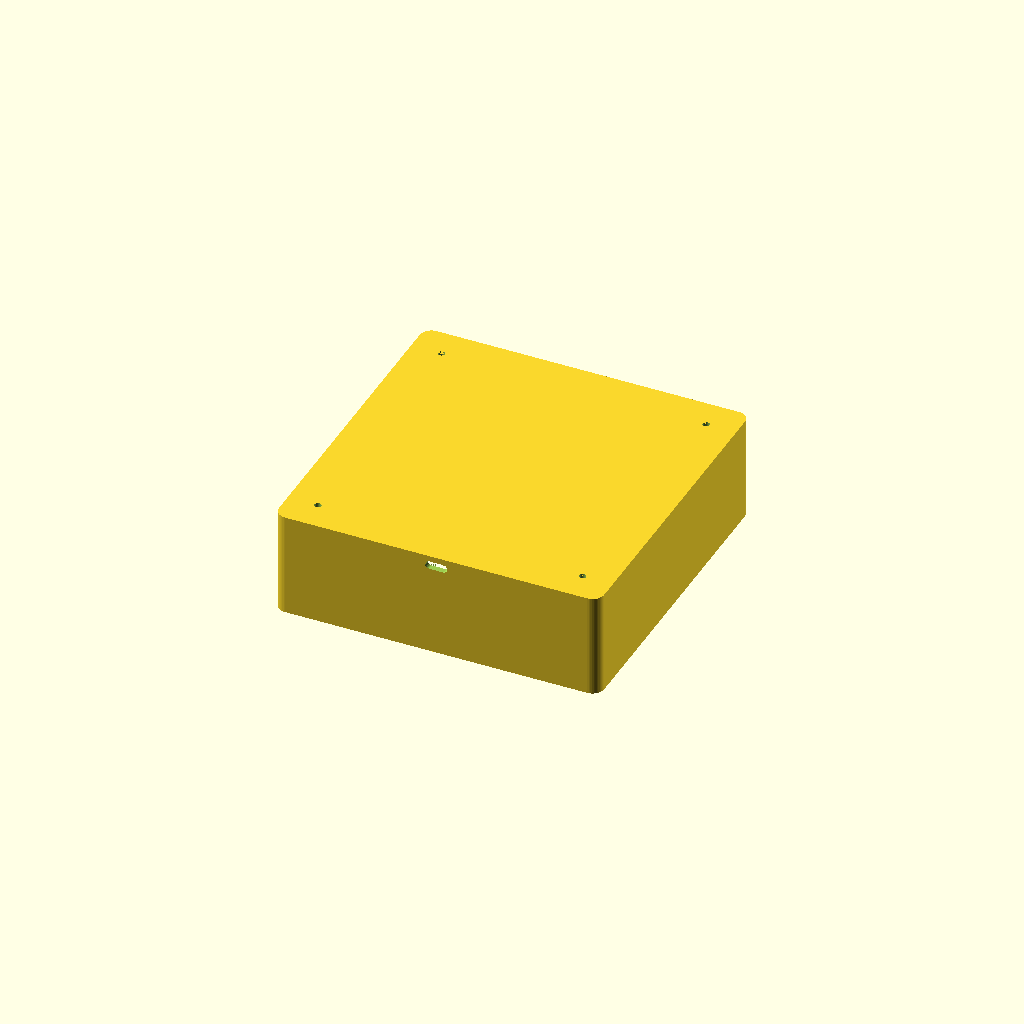
Cell 1: rendered with the file's own defaults.
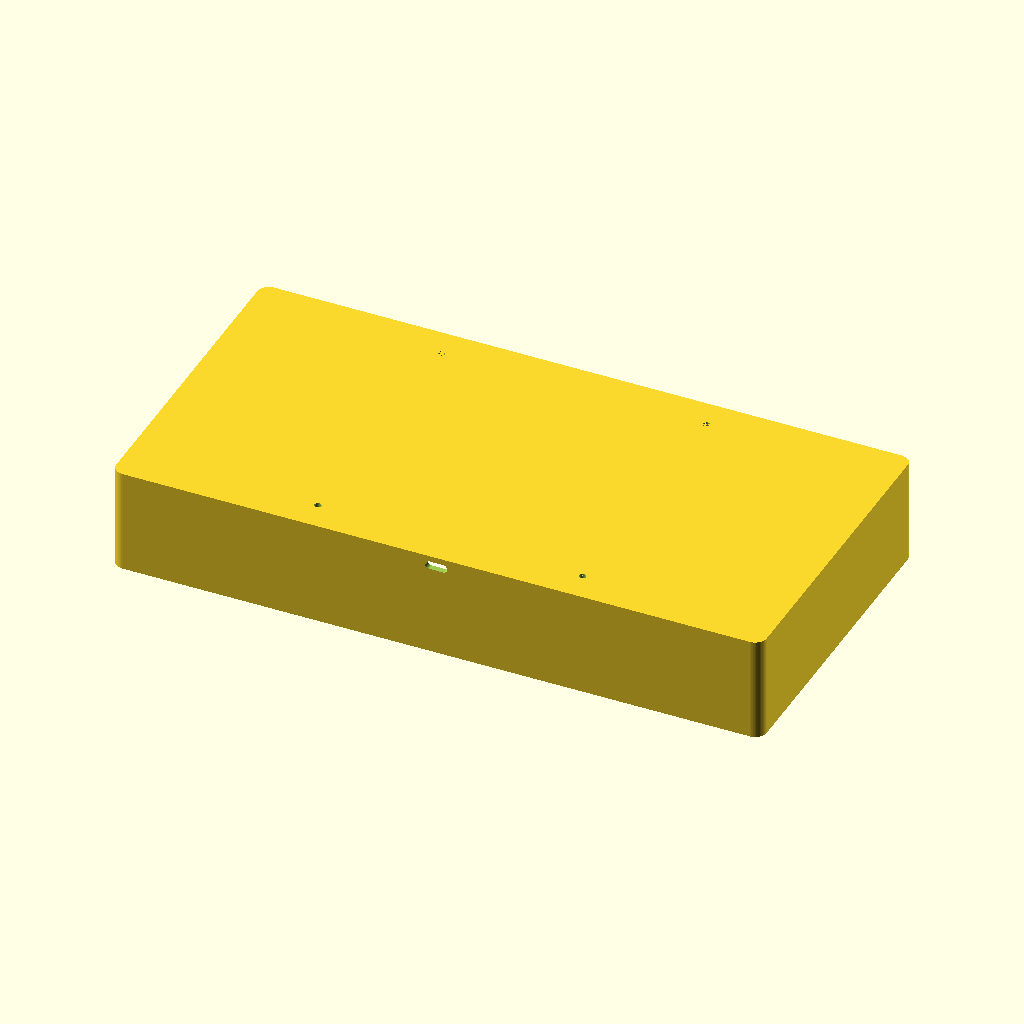
Cell 2: the same model with width = 280.
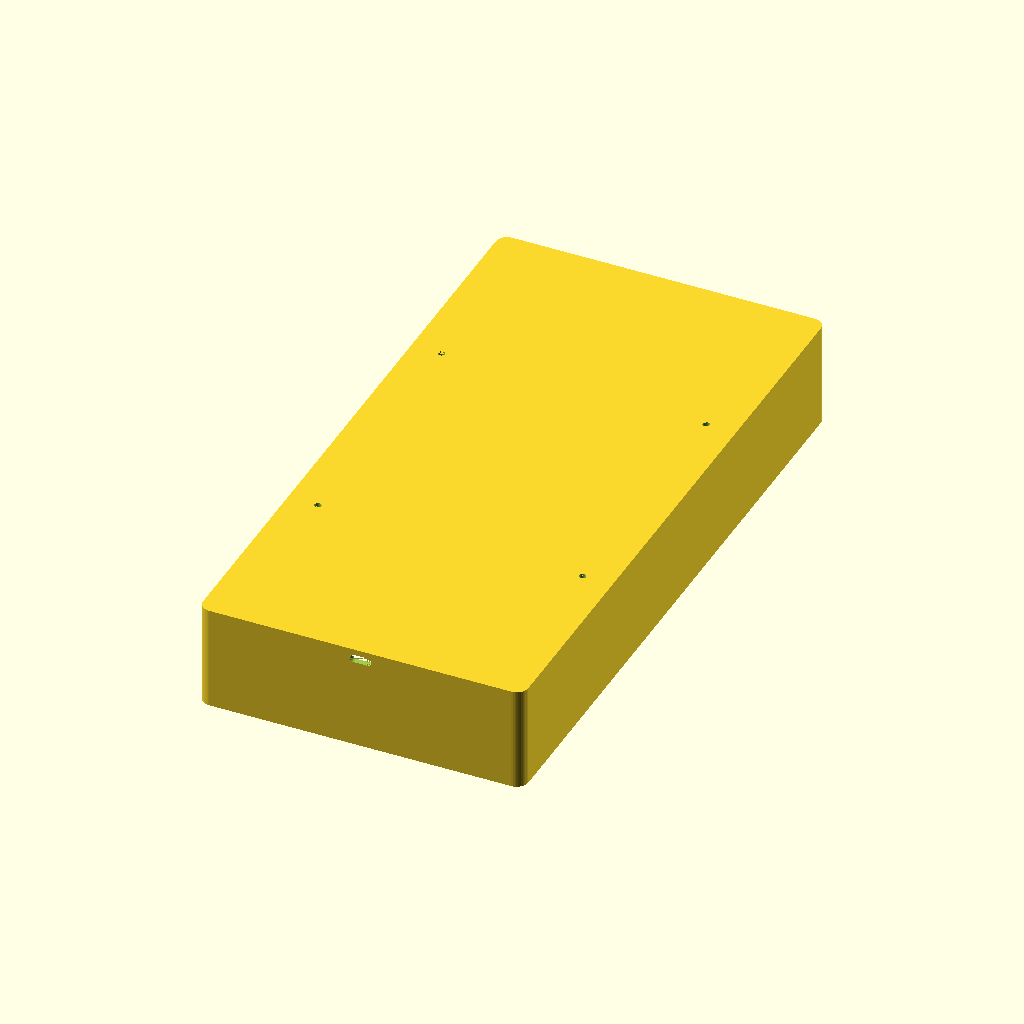
Cell 3: the same model with depth = 280.
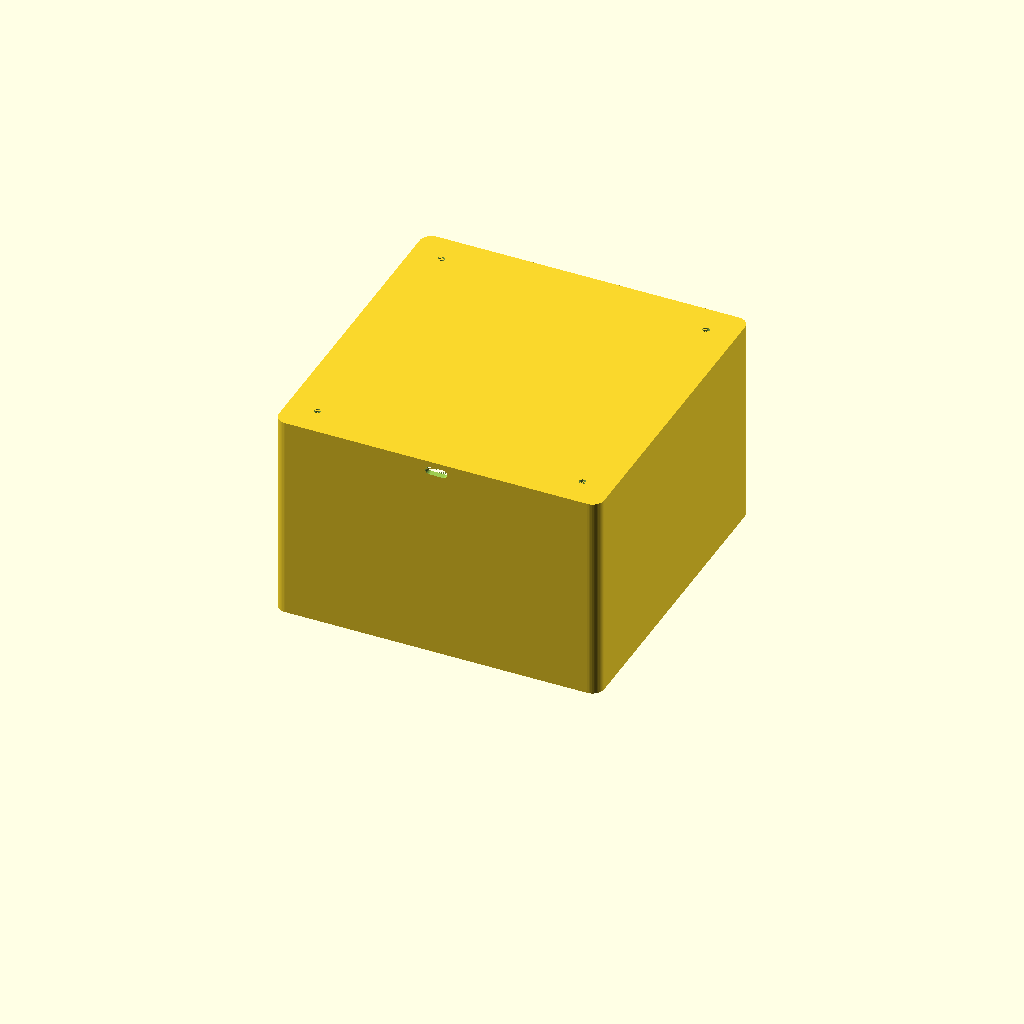
Cell 4 — height set to 90, the other parameters unchanged.
One fixed orthographic camera (rotation 55°, 0°, 25°; colour scheme Cornfield) for every cell.
Source of the model, models/electronics_enclosure/electronics_enclosure.scad:
// ============================================================
// LED Cube Electronics Enclosure
// Houses: ESP32 DevKit V1 + USB-C PD power board
// Cube (6×6×6, 25mm pitch, 125×125mm footprint) rests on top
// Open bottom faces DOWN; lid screws onto bottom rim (4× M3)
// Printer: Bambu Lab A1 Mini (180×180mm bed)
// Print orientation: SOLID TOP FACE DOWN ON BED
// ============================================================

// ============================================================
// PARAMETERS
// ============================================================

part = "body";  // "body" or "lid"

// Outer shell
width    = 140.0;  // mm — 125mm cube footprint + ~7.5mm margin each side
depth    = 140.0;  // mm
height   =  45.0;  // mm
wall     =   2.5;  // mm
floor_t  =   2.5;  // mm — solid top plate
corner_r =   5.0;  // mm — outer corner radius

// 4 corner fixation holes in top plate
// Thread a short wire through each hole + around a corner LED lead to tie cube down.
fix_hole_d = 3.0;   // mm
fix_corner = 57.0;  // mm — slightly inward from cube corner (62.5mm) to stay clear of corner fills

// 45° corner fills — solid triangular prisms in each inner cavity corner.
// Much stronger than cylinders: the fill bonds to both adjacent walls and
// the ceiling, and the M3 screw threads directly into the solid PLA mass.
corner_fill = 15.0; // mm — leg length of the right-angle triangle (per side)

// M3 lid screws — pilot hole into the corner fill (self-tap in PLA)
lid_screw_pilot = 2.5;   // mm — M3 pilot: screw cuts thread into PLA
lid_screw_clear = 3.3;   // mm — M3 clearance in lid plate
lid_screw_depth = 12.0;  // mm — pilot depth (more = better thread engagement)

// USB-C port cutout — back face (−Y), stadium profile (r = h/2)
usbc_w  =  9.5;  // mm — port opening width
usbc_h  =  3.5;  // mm — port opening height (USB-C connector ~2.56 mm + tolerance)
// Measured on the real board (dry-fit): the TOP of the USB-C port sits this far
// above the PCB's reference (bottom) face, which seats on the standoffs at board_z.
usbc_port_top_above_board = 5.0;  // mm — measured top-of-port above PCB bottom

// ESP32 DevKit V1 standoffs — centred at (+18, +15), clear of corners
// Board: 51.5×28.6mm, 4× M3 holes ⌀3mm at 46.5×23.4mm spacing (source: mischianti.org)
esp_ox  =  18.0;  // mm — pattern centre offset X
esp_oy  =  15.0;  // mm — pattern centre offset Y
esp_mx  =  46.5;  // mm — mounting hole spacing X (DevKit V1, long axis)
esp_my  =  23.4;  // mm — mounting hole spacing Y (DevKit V1, short axis)
esp_od  =   4.0;  // mm — standoff outer diameter (slim to clear PCB components when upside-down)
esp_h   =   5.0;  // mm — standoff height
esp_sd  =   2.5;  // mm — M3 self-tap pilot in PLA (board holes are ⌀3mm → M3 screws)

// USB-C PD board standoffs — same height as ESP32, near back face
// Measured: hole ⌀2 mm, c-c spacing 5 mm, hole centre 28 mm from PCB edge,
// connector protrudes 1 mm past PCB edge (tip is 29 mm from hole centres).
// Board PCB edge flush with inner wall (Y=−67.5 mm) → hole centres at Y=−39.5 mm.
usbc_bmx =   5.0;  // mm — mounting hole spacing X (measured)
usbc_boy = -39.5;  // mm — board centre Y (hole centres, 28 mm from PCB back edge)
usbc_bod =   3.5;  // mm — standoff outer ⌀ (must be < 5 mm c-c spacing)
usbc_bsd =   1.6;  // mm — M2 self-tap pilot in PLA (board holes ⌀2 mm → M2 screws)

// Lid
lid_t = 2.5;  // mm

// ============================================================
// DERIVED
// ============================================================
inner_w = width  - 2*wall;   // 125 mm
inner_d = depth  - 2*wall;   // 125 mm
inner_h = height - floor_t;  // 42.5 mm
ceil_z  = height - floor_t;  // 42.5 mm

// Both boards hang from ceiling on standoffs of height esp_h
board_z = ceil_z - esp_h;    // 37.5 mm — PCB surface height from Z=0
// USB-C port centre: derive from the measured top-of-port, then drop half the
// opening height. board_z(37.5) + 5.0 − 1.75 = 40.75 mm; top of opening = 42.5 mm
// (flush with the inner ceiling — port sits as high as the cavity allows).
usbc_z  = board_z + usbc_port_top_above_board - usbc_h/2;  // 40.75 mm

// Corner fill screw hole: at the centroid of each triangular fill
// centroid is corner_fill/3 inward from each wall face
screw_cx = inner_w/2 - corner_fill/3;   // ≈ 55.8 mm from centre
screw_cy = inner_d/2 - corner_fill/3;

eps = 0.01;

// ============================================================
// MODULE: USB-C stadium profile (2D, XY plane, centred at origin)
// ============================================================
module usbc_stadium() {
    r = usbc_h / 2;
    hull() {
        translate([-(usbc_w/2 - r), 0]) circle(r=r, $fn=32);
        translate([ (usbc_w/2 - r), 0]) circle(r=r, $fn=32);
    }
}

// ============================================================
// MODULE: one 45° corner fill + screw pilot hole
// sx/sy: sign for which corner (+1 or −1)
// ============================================================
module corner_block(sx, sy) {
    // Absolute inner corner position
    cx = sx * inner_w/2;
    cy = sy * inner_d/2;

    // Screw hole centre
    hx = sx * screw_cx;
    hy = sy * screw_cy;

    difference() {
        // Triangular prism filling the 45° corner — full height so it bonds
        // to both adjacent walls AND the ceiling.
        linear_extrude(height = ceil_z + eps)
        polygon([
            [cx,              cy             ],   // inner corner point
            [cx - sx*corner_fill, cy        ],   // along X wall
            [cx,              cy - sy*corner_fill]    // along Y wall
        ]);

        // M3 pilot hole from open bottom (Z=0) — screw threads into PLA
        translate([hx, hy, -eps])
        cylinder(d=lid_screw_pilot, h=lid_screw_depth + eps*2, $fn=20);
    }
}

// ============================================================
// BODY
// ============================================================
if (part == "body") {

    difference() {
        // ---- Outer solid box ----
        translate([0, 0, height/2])
        minkowski() {
            cube([width  - 2*corner_r,
                  depth  - 2*corner_r,
                  height - eps], center=true);
            cylinder(r=corner_r, h=eps, $fn=48);
        }

        // ---- Hollow interior (open bottom to ceiling) ----
        translate([-inner_w/2, -inner_d/2, -eps])
        cube([inner_w, inner_d, inner_h + eps]);

        // ---- 4 corner fixation holes in top plate ----
        for (sx = [-1, 1]) for (sy = [-1, 1]) {
            translate([sx * fix_corner, sy * fix_corner, ceil_z - eps])
            cylinder(d=fix_hole_d, h=floor_t + eps*2, $fn=20);
        }

        // ---- USB-C port cutout (back face = −Y) — stadium profile ----
        translate([0, -(depth/2) - eps, usbc_z])
        rotate([-90, 0, 0])
        linear_extrude(height = wall + 2*eps)
            usbc_stadium();
    }

    // ---- 45° corner fills with M3 pilot holes ----
    for (sx = [-1, 1]) for (sy = [-1, 1]) {
        corner_block(sx, sy);
    }

    // ---- ESP32 standoffs (hang from ceiling) ----
    for (sx = [-1, 1]) for (sy = [-1, 1]) {
        px = sx * esp_mx/2 + esp_ox;
        py = sy * esp_my/2 + esp_oy;
        difference() {
            translate([px, py, ceil_z - esp_h])
            cylinder(d=esp_od, h=esp_h + eps, $fn=24);
            translate([px, py, ceil_z - esp_h - eps])
            cylinder(d=esp_sd, h=esp_h + eps*3, $fn=20);
        }
    }

    // ---- USB-C PD board standoffs (same height as ESP32) ----
    for (sx = [-1, 1]) {
        px = sx * usbc_bmx / 2;
        py = usbc_boy;
        difference() {
            translate([px, py, ceil_z - esp_h])
            cylinder(d=usbc_bod, h=esp_h + eps, $fn=24);
            translate([px, py, ceil_z - esp_h - eps])
            cylinder(d=usbc_bsd, h=esp_h + eps*3, $fn=20);
        }
    }
}

// ============================================================
// LID — flat plate with 4× M3 clearance holes at corner centroids
// ============================================================
if (part == "lid") {
    difference() {
        translate([0, 0, lid_t/2])
        minkowski() {
            cube([width  - 2*corner_r,
                  depth  - 2*corner_r,
                  lid_t - eps], center=true);
            cylinder(r=corner_r, h=eps, $fn=48);
        }
        for (sx = [-1, 1]) for (sy = [-1, 1]) {
            translate([sx * screw_cx, sy * screw_cy, -eps])
            cylinder(d=lid_screw_clear, h=lid_t + eps*2, $fn=20);
        }
    }
}

// ============================================================
// KEY DIMENSIONS
// outer body      : 140 × 140 × 45 mm, open bottom
// inner cavity    : 135 × 135 × 42.5 mm
// corner fills    : 45°, 15mm leg, full-height — M3 pilot ⌀2.5 mm, 12mm deep
// screw positions : ±62.5 mm from centre (corner centroid, = inner_w/2 − fill/3)
// fixation holes  : ⌀3 mm at ±57 mm (inward from cube corners ±62.5 mm, clear of fills)
// USB-C cutout    : 9.5 × 3.5 mm stadium (r=1.75 mm), back face, centre z=40.75 mm (top=42.5 mm)
// ESP32 standoffs : 46.5×23.4 mm at (+18,+15), 5 mm, M3 (board holes ⌀3mm), boss ⌀4 mm
// USB-C standoffs : 5 mm spacing at (0,−39.5), 5 mm, M2 (⌀3.5 mm boss, ⌀1.6 mm pilot)
// board surface z : 37.5 mm (both boards level)
// lid             : 140 × 140 × 2.5 mm, 4× M3 clearance ⌀3.3 mm
// ============================================================
Parameter table extracted from the source (name, type, default, range or options):
part: string, default "body"
width: number, default 140
depth: number, default 140
height: number, default 45
wall: number, default 2.5
floor_t: number, default 2.5
corner_r: number, default 5
fix_hole_d: number, default 3
fix_corner: number, default 57
corner_fill: number, default 15
lid_screw_pilot: number, default 2.5
lid_screw_clear: number, default 3.3
lid_screw_depth: number, default 12
usbc_w: number, default 9.5
usbc_h: number, default 3.5
usbc_port_top_above_board: number, default 5
esp_ox: number, default 18
esp_oy: number, default 15
esp_mx: number, default 46.5
esp_my: number, default 23.4
esp_od: number, default 4
esp_h: number, default 5
esp_sd: number, default 2.5
usbc_bmx: number, default 5
usbc_boy: number, default -39.5
usbc_bod: number, default 3.5
usbc_bsd: number, default 1.6
lid_t: number, default 2.5
eps: number, default 0.01
